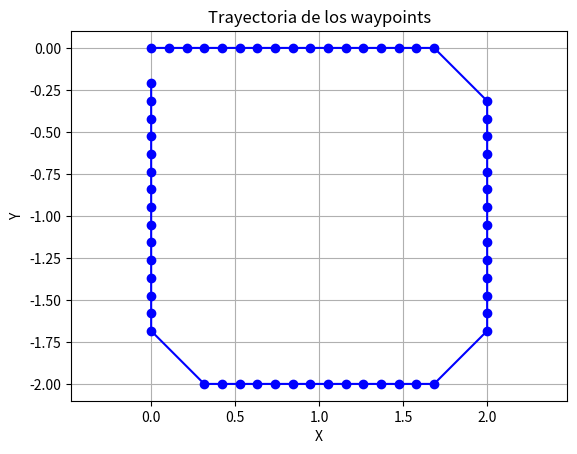

Recreate this plot in Python.
import matplotlib.pyplot as plt

# Cuadrado a la derecha
x1 = [0.00000,0.10526,0.21053,0.31579,0.42105,0.52632,0.63158,0.73684,0.84211,0.94737,1.05263,1.15789,1.26316,1.36842,1.47368,1.57895,1.68421,2.00000,2.00000,2.00000,2.00000,2.00000,2.00000,2.00000,2.00000,2.00000,2.00000,2.00000,2.00000,2.00000,2.00000,1.68421,1.57895,1.47368,1.36842,1.26316,1.15789,1.05263,0.94737,0.84211,0.73684,0.63158,0.52632,0.42105,0.31579,0.00000,0.00000,0.00000,0.00000,0.00000,0.00000,0.00000,0.00000,0.00000,0.00000,0.00000,0.00000,0.00000,0.00000,0.00000]
y1 = [0.00000,0.00000,0.00000,0.00000,0.00000,0.00000,0.00000,0.00000,0.00000,0.00000,0.00000,0.00000,0.00000,0.00000,0.00000,0.00000,0.00000,-0.31579,-0.42105,-0.52632,-0.63158,-0.73684,-0.84211,-0.94737,-1.05263,-1.15789,-1.26316,-1.36842,-1.47368,-1.57895,-1.68421,-2.00000,-2.00000,-2.00000,-2.00000,-2.00000,-2.00000,-2.00000,-2.00000,-2.00000,-2.00000,-2.00000,-2.00000,-2.00000,-2.00000,-1.68421,-1.57895,-1.47368,-1.36842,-1.26316,-1.15789,-1.05263,-0.94737,-0.84211,-0.73684,-0.63158,-0.52632,-0.42105,-0.31579,-0.21053]

# Triángulo 3m
x2 = [0.00000,0.15789,0.31579,0.47368,0.63158,0.78947,0.94737,1.10526,1.26316,1.42105,1.57895,1.73684,1.89474,2.05263,2.21053,2.36842,2.52632,2.68421,2.84211,2.92105,2.84211,2.76316,2.68421,2.60526,2.52632,2.44737,2.36842,2.28947,2.21053,2.13158,2.05263,1.97368,1.89474,1.81579,1.73684,1.65789,1.57895,1.42105,1.34211,1.26316,1.18421,1.10526,1.02632,0.94737,0.86842,0.78947,0.71053,0.63158,0.55263,0.47368,0.39474,0.31579,0.23684,0.15789]
y2 = [0.00000, 0.00000, 0.00000, 0.00000, 0.00000, 0.00000, 0.00000, 0.00000, 0.00000, 0.00000,0.00000,0.00000,0.00000,0.00000,0.00000,0.00000,0.00000,0.00000,0.00000,0.15789,0.31579,0.47368,0.63158,0.78947,0.94737,1.10526,1.26316,1.42105,1.57895,1.73684,1.89474,2.05263,2.21053,2.36842,2.52632,2.68421,2.84211,2.84211,2.68421,2.52632,2.36842,2.21053,2.05263,1.89474,1.73684,1.57895,1.42105,1.26316,1.10526,0.94737,0.78947,0.63158,0.47368,0.31579]

# Triángulo 2m
x2 = [0.00000,0.10526,0.21053,0.31579,0.42105,0.52632,0.63158,0.73684,0.84211,0.94737,1.05263,1.15789,1.26316,1.36842,1.47368,1.57895,1.68421,1.78947,1.89474,1.94737,1.89474,1.84211,1.78947,1.73684,1.68421,1.63158,1.57895,1.52632,1.47368,1.42105,1.36842,1.31579,1.26316,1.21053,1.15789,1.10526,1.05263,0.94737,0.89474,0.84211,0.78947,0.73684,0.68421,0.63158,0.57895,0.52632,0.47368,0.42105,0.36842,0.31579,0.26316,0.21053,0.15789,0.10526]
y2 = [0.00000, 0.00000, 0.00000, 0.00000, 0.00000, 0.00000, 0.00000, 0.00000, 0.00000, 0.00000,0.00000,0.00000,0.00000,0.00000,0.00000,0.00000,0.00000,0.00000,0.00000,0.10526,0.21053,0.31579,0.42105,0.52632,0.63158,0.73684,0.84211,0.94737,1.05263,1.15789,1.26316,1.36842,1.47368,1.57895,1.68421,1.78947,1.89474,1.89474,1.78947,1.68421,1.57895,1.47368,1.36842,1.26316,1.15789,1.05263,0.94737,0.84211,0.73684,0.63158,0.52632,0.42105,0.31579,0.21053]

# Trapecio 3m
x3 = [0.00000,0.15789,0.31579,0.47368,0.63158,0.78947,0.94737,1.10526,1.26316,1.42105,1.57895,1.73684,1.89474,2.05263,2.21053,2.36842,2.52632,2.68421,2.84211,2.94737,2.89474,2.84211,2.78947,2.73684,2.68421,2.63158,2.57895,2.52632,2.47368,2.42105,2.36842,2.31579,2.26316,2.21053,2.15789,2.10526,2.05263,1.94737,1.89474,1.84211,1.78947,1.73684,1.68421,1.63158,1.57895,1.52632,1.47368,1.42105,1.36842,1.31579,1.26316,1.21053,1.15789,1.10526,1.05263,0.94737,0.89474,0.84211,0.78947,0.73684,0.68421,0.63158,0.57895,0.52632,0.47368,0.42105,0.36842,0.31579,0.26316,0.21053,0.15789,0.10526]
y3 = [0.00000, 0.00000, 0.00000, 0.00000, 0.00000, 0.00000, 0.00000, 0.00000, 0.00000, 0.00000,0.00000,0.00000,0.00000,0.00000,0.00000,0.00000,0.00000,0.00000,0.00000,0.07895,0.15789,0.23684,0.31579,0.39474,0.47368,0.55263,0.63158,0.71053,0.78947,0.86842,0.94737,1.02632,1.10526,1.18421,1.26316,1.34211,1.42105,1.50000,1.50000,1.50000,1.50000,1.50000,1.50000,1.50000,1.50000,1.50000,1.50000,1.50000,1.50000,1.50000,1.50000,1.50000,1.50000,1.50000,1.50000,1.42105,1.34211,1.26316,1.18421,1.10526,1.02632,0.94737,0.86842,0.78947,0.71053,0.63158,0.55263,0.47368,0.39474,0.31579,0.23684,0.15789]

# Cambio de carril 1
x4 = [0.00000,0.02632,0.05263,0.07895,0.10526,0.13158,0.15789,0.18421,0.21053,0.23684,0.26316,0.28947,0.31579,0.34211,0.36842,0.39474,0.42105,0.44737,0.60526,0.65789,0.71053,0.76316,0.81579,0.86842,0.92105,0.97368,1.02632,1.07895,1.13158,1.18421,1.23684,1.28947,1.34211,1.39474,1.60526,1.65789,1.71053,1.76316,1.81579,1.86842,1.92105,1.97368,2.02632,2.07895,2.13158,2.18421,2.23684,2.28947,2.34211,2.39474,2.60526,2.65789,2.71053,2.76316,2.81579,2.86842,2.92105,2.97368,3.02632,3.07895,3.13158,3.18421,3.23684,3.28947,3.34211,3.39474,3.55263,3.57895,3.60526,3.63158,3.65789,3.68421,3.71053,3.73684,3.76316,3.78947,3.81579,3.84211,3.86842,3.89474,3.92105,3.94737,3.97368,4.00000]
y4 = [0.00000,0.00000,0.00000,0.00000,0.00000,0.00000,0.00000,0.00000,0.00000,0.00000,0.00000,0.00000,0.00000,0.00000,0.00000,0.00000,0.00000,0.00000,0.05263,0.07895,0.10526,0.13158,0.15789,0.18421,0.21053,0.23684,0.26316,0.28947,0.31579,0.34211,0.36842,0.39474,0.42105,0.44737,0.50000,0.50000,0.50000,0.50000,0.50000,0.50000,0.50000,0.50000,0.50000,0.50000,0.50000,0.50000,0.50000,0.50000,0.50000,0.50000,0.44737,0.42105,0.39474,0.36842,0.34211,0.31579,0.28947,0.26316,0.23684,0.21053,0.18421,0.15789,0.13158,0.10526,0.07895,0.05263,0.00000,0.00000,0.00000,0.00000,0.00000,0.00000,0.00000,0.00000,0.00000,0.00000,0.00000,0.00000,0.00000,0.00000,0.00000,0.00000,0.00000,0.00000]

# Cambio de carril 2
x5 = [0.00000,0.02632,0.05263,0.07895,0.10526,0.13158,0.15789,0.18421,0.21053,0.23684,0.26316,0.28947,0.31579,0.34211,0.36842,0.39474,0.42105,0.44737,0.60526,0.65789,0.71053,0.76316,0.81579,0.86842,0.92105,0.97368,1.02632,1.07895,1.13158,1.18421,1.23684,1.28947,1.34211,1.39474,1.60526,1.65789,1.71053,1.76316,1.81579,1.86842,1.92105,1.97368,2.02632,2.07895,2.13158,2.18421,2.23684,2.28947,2.34211,2.39474,2.60526,2.65789,2.71053,2.76316,2.81579,2.86842,2.92105,2.97368,3.02632,3.07895,3.13158,3.18421,3.23684,3.28947,3.34211,3.39474,3.55263,3.57895,3.60526,3.63158,3.65789,3.68421,3.71053,3.73684,3.76316,3.78947,3.81579,3.84211,3.86842,3.89474,3.92105,3.94737,3.97368,4.00000]
y5 = [0.00000,0.00000,0.00000,0.00000,0.00000,0.00000,0.00000,0.00000,0.00000,0.00000,0.00000,0.00000,0.00000,0.00000,0.00000,0.00000,0.00000,0.00000,-0.05263,-0.07895,-0.10526,-0.13158,-0.15789,-0.18421,-0.21053,-0.23684,-0.26316,-0.28947,-0.31579,-0.34211,-0.36842,-0.39474,-0.42105,-0.44737,-0.50000,-0.50000,-0.50000,-0.50000,-0.50000,-0.50000,-0.50000,-0.50000,-0.50000,-0.50000,-0.50000,-0.50000,-0.50000,-0.50000,-0.50000,-0.50000,-0.44737,-0.42105,-0.39474,-0.36842,-0.34211,-0.31579,-0.28947,-0.26316,-0.23684,-0.21053,-0.18421,-0.15789,-0.13158,-0.10526,-0.07895,-0.05263,0.00000,0.00000,0.00000,0.00000,0.00000,0.00000,0.00000,0.00000,0.00000,0.00000,0.00000,0.00000,0.00000,0.00000,0.00000,0.00000,0.00000,0.00000]

# Linea recta
x6 = [0.00000,0.10526,0.21053,0.31579,0.42105,0.52632,0.63158,0.73684,0.84211,0.94737,1.05263,1.15789,1.26316,1.36842,1.47368,1.57895,1.68421,1.78947,1.89474,2.00000]
y6 = [0.00000,0.00000,0.00000,0.00000,0.00000,0.00000,0.00000,0.00000,0.00000,0.00000,0.00000,0.00000,0.00000,0.00000,0.00000,0.00000,0.00000,0.00000,0.00000,0.00000]


plt.figure()
plt.plot(x1, y1, 'bo-')
plt.xlabel('X')
plt.ylabel('Y')
plt.title('Trayectoria de los waypoints')
plt.grid(True)
plt.axis('equal')
plt.show()
